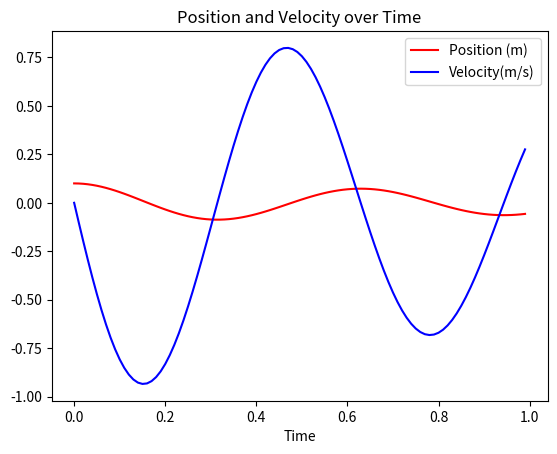

Write the Python code that produced this figure.
# Problem 1
# Given the second order differential equation:
# d2y/dt2 = 1/m*(-b*dy/dt – ky)
# Solve as a system of first order differential equation using substitution
# Let z1 = y, z2 = dy/dt =dz1/dt, therefore dy2/dt = dz2/dt
# Using the original second order differential equaiton this makes the system of equations
# dz1/dt = z2
# dz2/dt = 1/m *(-b*z2 - k*z1)
# Solve this using the Runge-Kutta 4th method over the interval t = [0, 1] with step size of 0.01. Plot the solution.
import math
import numpy as np
import matplotlib.pyplot as plt
# dDefine the variables and system
m = 100
b = 100
k = 10000
def dzdt(z1, z2):
    value = np.matmul(np.array([[0, 1], [-k/m, -b/m]]), np.array([[z1], [z2]]))
    return value
# The initial condition of the matrix z = np.array([z1], [z2]]) is np.array([[z1], [z2]])
z = np.array([[0.1], [0]])
h = 0.01 # step size
for t in np.arange(h, 1, h):
    rows, cols = z.shape
    k1n = (dzdt(z[0,cols-1] + h/2, z[1, cols-1]))
    k2n = (dzdt((z[0, cols - 1] + (h/2) * k1n[0])[0], (z[1, cols - 1] + (h/2) * k1n[1])[0]))
    k3n = (dzdt((z[0, cols - 1] + (h / 2) * k2n[0])[0], (z[1, cols - 1] + (h / 2) * k2n[1])[0]))
    k4n = (dzdt((z[0, cols - 1] + h * k3n[0])[0], (z[1, cols - 1] + h * k3n[1])[0]))
    zcurrent = z[:, cols - 1][np.newaxis]
    znew = zcurrent.T + (h/6) * (k1n + 2*k2n + 2*k3n + k4n)
    z = z = np.hstack((z, znew))
# Now plot it
t = np.arange(0,1,h)
position = (z[0,:])
velocity = (z[1,:])
plt.plot(t,position, 'r', label='Position (m)')
plt.plot(t,velocity, 'b', label='Velocity(m/s)')
plt.legend()
plt.title('Position and Velocity over Time')
plt.xlabel('Time')
plt.show()